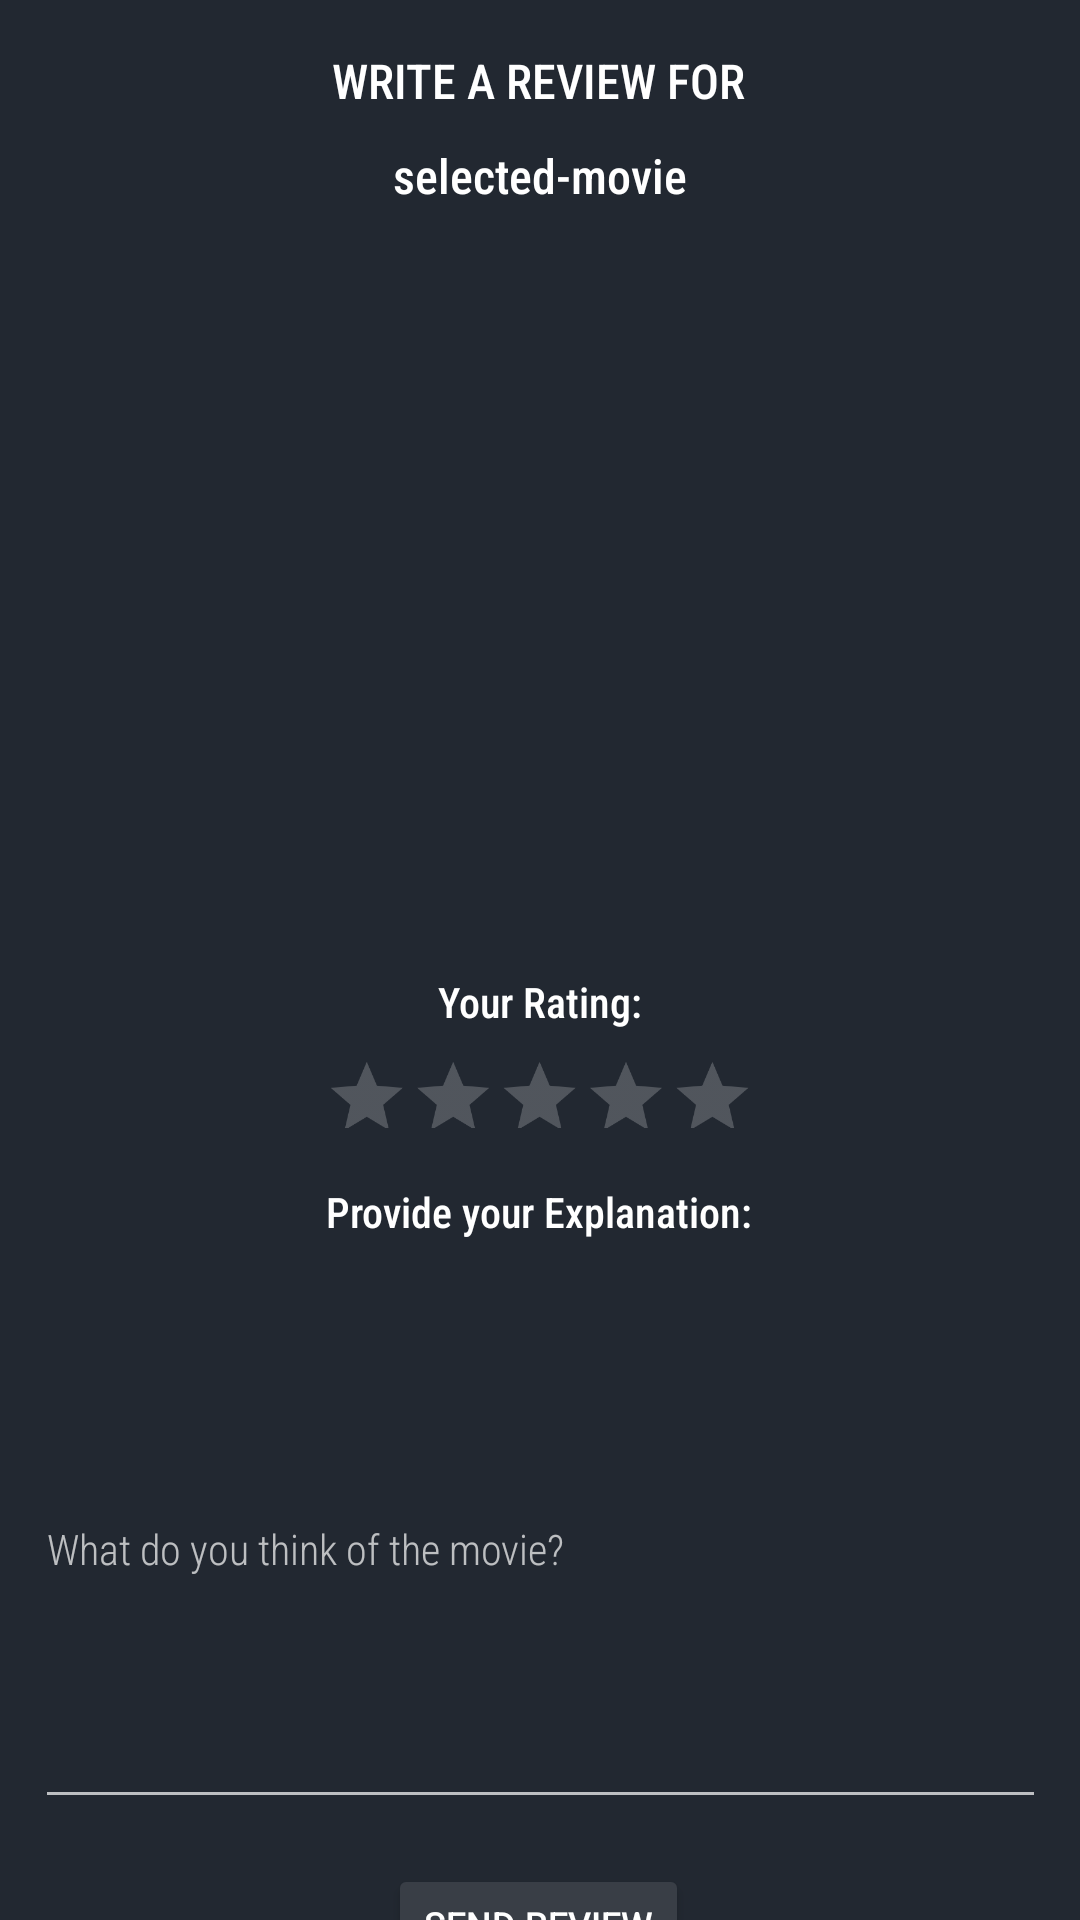

Write the Android layout XML for this screen, with the resource values it uses.
<!-- AndroidManifest.xml: application theme Theme.AppCompat.NoActionBar -->
<!-- res/layout/activity_write_review.xml -->
<?xml version="1.0" encoding="utf-8"?>
<androidx.constraintlayout.widget.ConstraintLayout xmlns:android="http://schemas.android.com/apk/res/android"
    xmlns:app="http://schemas.android.com/apk/res-auto"
    xmlns:tools="http://schemas.android.com/tools"
    android:layout_width="match_parent"
    android:layout_height="match_parent"
    android:background="#222831"
    tools:context=".WriteReviewActivity">

    <TextView
        android:id="@+id/textView7"
        android:layout_width="wrap_content"
        android:layout_height="wrap_content"
        android:layout_marginStart="92dp"
        android:layout_marginTop="16dp"
        android:layout_marginEnd="93dp"
        android:fontFamily="sans-serif-condensed-medium"
        android:text="WRITE A REVIEW FOR"
        android:textColor="#FFFFFF"
        android:textSize="16sp"
        app:layout_constraintEnd_toEndOf="parent"
        app:layout_constraintStart_toStartOf="parent"
        app:layout_constraintTop_toTopOf="parent" />

    <TextView
        android:id="@+id/tv_selectedMovie2"
        android:layout_width="wrap_content"
        android:layout_height="wrap_content"
        android:layout_marginStart="157dp"
        android:layout_marginTop="10dp"
        android:layout_marginEnd="157dp"
        android:fontFamily="sans-serif-condensed-medium"
        android:text="selected-movie"
        android:textColor="#FFFFFF"
        android:textSize="16sp"
        app:layout_constraintEnd_toEndOf="parent"
        app:layout_constraintStart_toStartOf="parent"
        app:layout_constraintTop_toBottomOf="@+id/textView7" />

    <ImageView
        android:id="@+id/iv_moviePhoto2"
        android:layout_width="150dp"
        android:layout_height="225dp"
        android:layout_marginStart="131dp"
        android:layout_marginTop="15dp"
        android:layout_marginEnd="131dp"
        app:layout_constraintEnd_toEndOf="parent"
        app:layout_constraintStart_toStartOf="parent"
        app:layout_constraintTop_toBottomOf="@+id/tv_selectedMovie2"
        tools:srcCompat="@tools:sample/avatars" />

    <TextView
        android:id="@+id/textView13"
        android:layout_width="wrap_content"
        android:layout_height="wrap_content"
        android:layout_marginStart="171dp"
        android:layout_marginTop="15dp"
        android:layout_marginEnd="171dp"
        android:fontFamily="sans-serif-condensed-medium"
        android:text="Your Rating:"
        android:textColor="#FFFFFF"
        app:layout_constraintEnd_toEndOf="parent"
        app:layout_constraintStart_toStartOf="parent"
        app:layout_constraintTop_toBottomOf="@+id/iv_moviePhoto2" />

    <RatingBar
        android:id="@+id/rb_userReviewRating"
        android:layout_width="241dp"
        android:layout_height="41dp"
        android:layout_marginStart="85dp"
        android:layout_marginEnd="85dp"
        android:scaleX="0.6"
        android:scaleY="0.6"
        app:layout_constraintEnd_toEndOf="parent"
        app:layout_constraintStart_toStartOf="parent"
        app:layout_constraintTop_toBottomOf="@+id/textView13" />

    <TextView
        android:id="@+id/textView16"
        android:layout_width="wrap_content"
        android:layout_height="wrap_content"
        android:layout_marginStart="133dp"
        android:layout_marginTop="10dp"
        android:layout_marginEnd="134dp"
        android:fontFamily="sans-serif-condensed-medium"
        android:text="Provide your Explanation:"
        android:textColor="#FFFFFF"
        app:layout_constraintEnd_toEndOf="parent"
        app:layout_constraintStart_toStartOf="parent"
        app:layout_constraintTop_toBottomOf="@+id/rb_userReviewRating" />

    <EditText
        android:id="@+id/et_userReview"
        android:layout_width="337dp"
        android:layout_height="183dp"
        android:layout_marginStart="37dp"
        android:layout_marginTop="10dp"
        android:layout_marginEnd="37dp"
        android:fontFamily="sans-serif-condensed-light"
        android:hint="What do you think of the movie?"
        android:inputType="textMultiLine"
        android:textColor="#BCBCBC"
        android:textSize="14sp"
        app:layout_constraintEnd_toEndOf="parent"
        app:layout_constraintStart_toStartOf="parent"
        app:layout_constraintTop_toBottomOf="@+id/textView16" />

    <Button
        android:id="@+id/btn_review"
        android:layout_width="wrap_content"
        android:layout_height="40sp"
        android:layout_marginStart="144dp"
        android:layout_marginTop="15dp"
        android:layout_marginEnd="145dp"
        android:backgroundTint="#393e46"
        android:onClick="sendReview"
        android:text="Send Review"
        android:textSize="12sp"
        app:layout_constraintEnd_toEndOf="parent"
        app:layout_constraintStart_toStartOf="parent"
        app:layout_constraintTop_toBottomOf="@+id/et_userReview" />

</androidx.constraintlayout.widget.ConstraintLayout>
<!-- resources referenced by this layout -->
<resources>

</resources>
